Dataset: dataset (GitHub, gabrieldgf4/insect-leaf-predation-dataset). Classes: caterpillar, gastropod, grasshopper, green cow, healthy leaf.

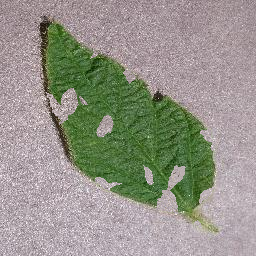
Label: green cow

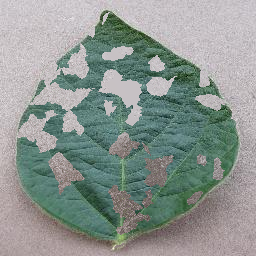
Label: gastropod

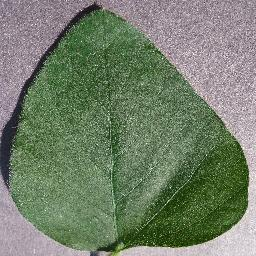
Label: healthy leaf

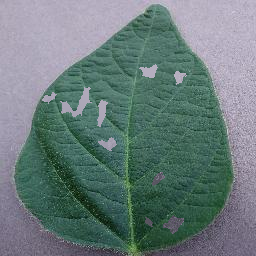
Label: gastropod

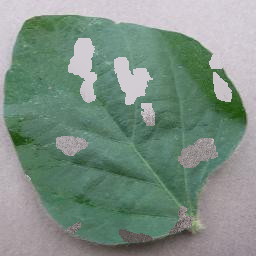
Label: caterpillar

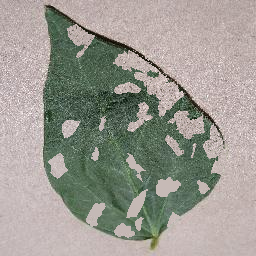
Label: grasshopper
